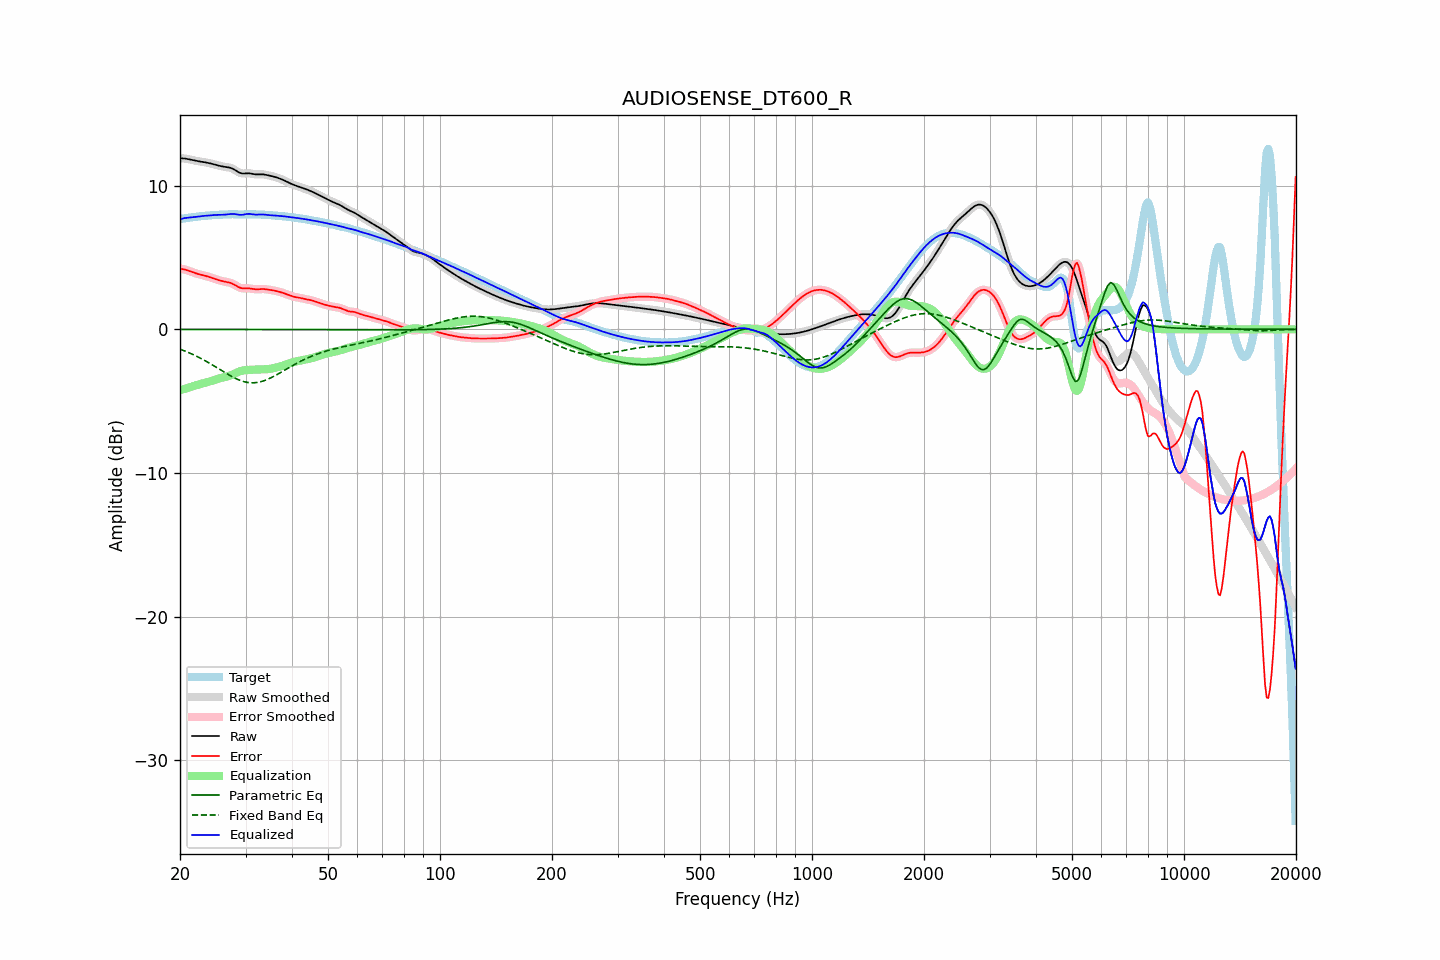

Values plotted in this chart, from the file beside it:
frequency, raw, error, smoothed, error_smoothed, equalization, parametric_eq, fixed_band_eq, equalized_raw, equalized_smoothed, target
20.00, 11.89, 4.22, 11.89, 4.22, -4.24, -0.00, -1.38, 7.66, 7.66, 7.67
20.20, 11.89, 4.20, 11.89, 4.20, -4.21, -0.00, -1.42, 7.69, 7.69, 7.69
20.40, 11.89, 4.18, 11.89, 4.18, -4.17, -0.01, -1.47, 7.72, 7.72, 7.71
20.61, 11.88, 4.16, 11.88, 4.16, -4.14, -0.01, -1.51, 7.74, 7.74, 7.73
20.81, 11.87, 4.12, 11.87, 4.12, -4.11, -0.01, -1.55, 7.76, 7.76, 7.74
21.02, 11.85, 4.09, 11.85, 4.09, -4.08, -0.01, -1.60, 7.77, 7.77, 7.76
21.23, 11.82, 4.05, 11.82, 4.05, -4.04, -0.01, -1.65, 7.78, 7.78, 7.77
21.44, 11.80, 4.01, 11.80, 4.01, -4.01, -0.01, -1.70, 7.79, 7.79, 7.79
21.66, 11.77, 3.97, 11.77, 3.97, -3.97, -0.01, -1.75, 7.80, 7.80, 7.80
21.87, 11.74, 3.93, 11.75, 3.93, -3.93, -0.01, -1.80, 7.81, 7.81, 7.82
22.09, 11.72, 3.89, 11.72, 3.89, -3.89, -0.01, -1.86, 7.83, 7.83, 7.83
22.31, 11.70, 3.86, 11.70, 3.86, -3.86, -0.01, -1.91, 7.84, 7.84, 7.85
22.54, 11.68, 3.83, 11.68, 3.83, -3.83, -0.01, -1.97, 7.86, 7.86, 7.86
22.76, 11.67, 3.80, 11.67, 3.80, -3.80, -0.01, -2.03, 7.87, 7.87, 7.87
22.99, 11.65, 3.77, 11.65, 3.77, -3.77, -0.01, -2.09, 7.88, 7.88, 7.88
23.22, 11.63, 3.74, 11.63, 3.74, -3.74, -0.01, -2.15, 7.89, 7.89, 7.89
23.45, 11.61, 3.71, 11.61, 3.71, -3.71, -0.01, -2.21, 7.90, 7.90, 7.90
23.69, 11.59, 3.68, 11.59, 3.68, -3.68, -0.01, -2.27, 7.91, 7.91, 7.91
23.92, 11.57, 3.65, 11.57, 3.65, -3.64, -0.01, -2.34, 7.92, 7.92, 7.92
24.16, 11.54, 3.61, 11.54, 3.61, -3.61, -0.01, -2.40, 7.93, 7.93, 7.93
24.40, 11.51, 3.58, 11.51, 3.57, -3.57, -0.01, -2.47, 7.94, 7.94, 7.94
24.65, 11.49, 3.54, 11.49, 3.54, -3.54, -0.01, -2.54, 7.95, 7.95, 7.95
24.89, 11.46, 3.50, 11.46, 3.50, -3.50, -0.01, -2.60, 7.96, 7.96, 7.96
25.14, 11.43, 3.46, 11.42, 3.46, -3.46, -0.01, -2.67, 7.96, 7.96, 7.97
25.39, 11.39, 3.42, 11.39, 3.42, -3.43, -0.01, -2.74, 7.97, 7.97, 7.97
25.65, 11.37, 3.39, 11.37, 3.39, -3.40, -0.01, -2.81, 7.97, 7.97, 7.97
25.91, 11.34, 3.36, 11.34, 3.36, -3.37, -0.01, -2.88, 7.97, 7.97, 7.98
26.16, 11.32, 3.34, 11.32, 3.34, -3.35, -0.01, -2.95, 7.97, 7.97, 7.98
26.43, 11.30, 3.32, 11.30, 3.32, -3.32, -0.01, -3.02, 7.98, 7.98, 7.98
26.69, 11.29, 3.30, 11.29, 3.30, -3.30, -0.01, -3.08, 7.99, 7.99, 7.99
26.96, 11.27, 3.27, 11.27, 3.27, -3.26, -0.01, -3.15, 8.01, 8.01, 8.00
27.23, 11.25, 3.24, 11.25, 3.24, -3.23, -0.01, -3.21, 8.02, 8.02, 8.01
27.50, 11.21, 3.20, 11.21, 3.20, -3.18, -0.01, -3.27, 8.03, 8.03, 8.01
27.77, 11.16, 3.15, 11.16, 3.15, -3.13, -0.01, -3.33, 8.03, 8.03, 8.01
28.05, 11.10, 3.09, 11.10, 3.09, -3.08, -0.01, -3.39, 8.02, 8.02, 8.01
28.33, 11.03, 3.03, 11.03, 3.03, -3.03, -0.01, -3.44, 8.00, 8.00, 8.00
28.62, 10.96, 2.96, 10.96, 2.96, -2.98, -0.01, -3.49, 7.98, 7.98, 8.00
28.90, 10.90, 2.91, 10.90, 2.91, -2.93, -0.01, -3.54, 7.97, 7.97, 7.99
29.19, 10.86, 2.87, 10.86, 2.87, -2.90, -0.01, -3.58, 7.97, 7.97, 7.99
29.48, 10.84, 2.85, 10.85, 2.85, -2.87, -0.01, -3.62, 7.97, 7.97, 7.99
29.78, 10.85, 2.85, 10.84, 2.85, -2.85, -0.01, -3.65, 7.99, 7.99, 8.00
30.08, 10.85, 2.85, 10.85, 2.85, -2.84, -0.01, -3.67, 8.01, 8.01, 8.00
30.38, 10.86, 2.85, 10.86, 2.85, -2.83, -0.01, -3.70, 8.03, 8.03, 8.01
30.68, 10.86, 2.85, 10.86, 2.85, -2.83, -0.01, -3.71, 8.03, 8.03, 8.01
30.99, 10.84, 2.83, 10.84, 2.83, -2.82, -0.01, -3.72, 8.02, 8.02, 8.01
31.30, 10.82, 2.82, 10.82, 2.82, -2.81, -0.01, -3.72, 8.01, 8.01, 8.00
31.61, 10.80, 2.80, 10.80, 2.80, -2.81, -0.01, -3.72, 7.99, 7.99, 8.00
31.93, 10.78, 2.78, 10.78, 2.79, -2.80, -0.01, -3.71, 7.98, 7.98, 8.00
32.24, 10.78, 2.78, 10.78, 2.78, -2.80, -0.01, -3.70, 7.98, 7.98, 8.00
32.57, 10.78, 2.79, 10.78, 2.79, -2.79, -0.01, -3.68, 7.98, 7.99, 7.99
32.89, 10.79, 2.80, 10.78, 2.80, -2.79, -0.01, -3.65, 7.99, 7.99, 7.99
33.22, 10.78, 2.80, 10.78, 2.80, -2.79, -0.01, -3.62, 7.99, 7.99, 7.98
33.55, 10.78, 2.80, 10.78, 2.80, -2.79, -0.01, -3.59, 7.99, 7.99, 7.97
33.89, 10.76, 2.79, 10.76, 2.79, -2.79, -0.01, -3.55, 7.97, 7.97, 7.97
34.23, 10.74, 2.78, 10.74, 2.78, -2.78, -0.01, -3.50, 7.96, 7.96, 7.96
34.57, 10.71, 2.76, 10.71, 2.76, -2.76, -0.01, -3.46, 7.95, 7.95, 7.95
34.92, 10.69, 2.74, 10.69, 2.74, -2.75, -0.01, -3.41, 7.94, 7.94, 7.94
35.27, 10.66, 2.73, 10.66, 2.73, -2.73, -0.01, -3.35, 7.93, 7.93, 7.94
35.62, 10.64, 2.71, 10.64, 2.71, -2.71, -0.01, -3.29, 7.93, 7.93, 7.93
35.97, 10.60, 2.69, 10.60, 2.69, -2.69, -0.01, -3.23, 7.92, 7.92, 7.92
... 635 more rows
